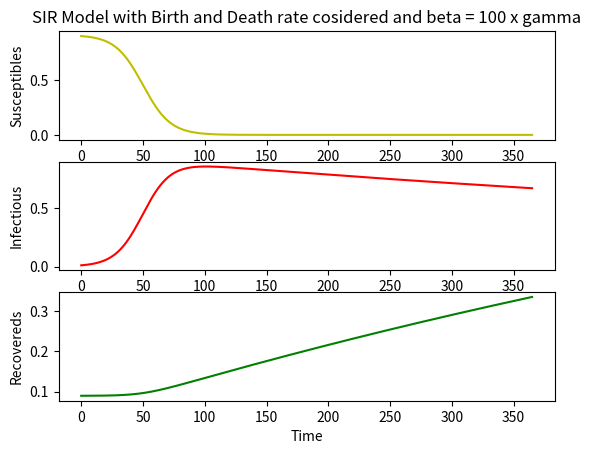

Here is the Python script that generated this plot: (Note: this script raises an exception after producing the figure.)
#!/usr/bin/env python3
# -*- coding: utf-8 -*-
"""
Created on Mon Apr 16 19:17:25 2018

@author: inderjeetsingh
"""

import scipy.integrate as spi
import numpy as np
import pylab as pl
import matplotlib.pyplot as plt
import pandas as pd

death=7.3/(1000*365.0)
birth=19.3/(1000*365.0)
beta=1/10
gamma=1/1000
S0=0.9
I0=0.01
R0=1-S0-I0
INPUT = (S0, I0, R0)
def diff_eqs(INPUT,t):  
	'''The main set of equations'''
	Y=np.zeros((3))
	V = INPUT    
	Y[0] = birth*(V[0]+V[1]+V[2]) - beta * V[0] * V[1] - death * V[0]
	Y[1] = beta * V[0] * V[1] - gamma * V[1] - 2*death * V[1]
	Y[2] = gamma * V[1] - death * V[2]
	return Y   # 
time= np.arange(0,366,1)
RES = spi.odeint(diff_eqs,INPUT,time)
#print (RES)
#Ploting
pl.subplot(311)
pl.plot(RES[:,0], '-y', label='Susceptibles')
pl.title('SIR Model with Birth and Death rate cosidered and beta = 100 x gamma')
pl.xlabel('Time')
pl.ylabel('Susceptibles')
pl.subplot(312)
pl.plot(RES[:,1], '-r', label='Infectious')
pl.xlabel('Time')
pl.ylabel('Infectious')
pl.subplot(313)
pl.plot(RES[:,2], '-g', label='Recovereds')
pl.xlabel('Time')
pl.ylabel('Recovereds')
pl.savefig('bd211.png', dpi=900)
pl.show()
fig = plt.figure(facecolor='w')
ax = fig.add_subplot(111, axis_bgcolor='white', axisbelow=True)
plt.title('SIR Model with Birth and Death rate cosidered and beta = 100 x gamma')
ax.plot(time,RES[:,0], 'y', alpha=0.5, lw=2, label='Susceptible')
ax.plot(time,RES[:,1], 'r', alpha=0.5, lw=2, label='Infected')
ax.plot(time,RES[:,2], 'g', alpha=0.5, lw=2, label='Recovered with immunity')
ax.set_xlabel('Time ')
ax.set_ylabel('Fraction of population')
#ax.set_ylim(0,.2)
#ax.set_xlim(0,.2)
ax.yaxis.set_tick_params(length=0)
ax.xaxis.set_tick_params(length=0)
ax.grid(b=True, which='major', c='w', lw=2, ls='-')
legend = ax.legend()
legend.get_frame().set_alpha(0.5)
for spine in ('top', 'right', 'bottom', 'left'):
    ax.spines[spine].set_visible(False)
plt.savefig('bd212.png', dpi=900)
plt.show()
""" Cost Calcuation"""
P = 100000
recc=1000
rec_cost = np.zeros(366)
rec_cost_cum = np.zeros(366)
for i in range(366):
    if i==0:
        rec_cost[i]=0
    else:
        rec_cost[i] = ((RES[i,2]-RES[i-1,2])*P*(RES[i,0]+RES[i,1]+RES[i,2])*recc)
rec_cost_cum[0]=rec_cost[0]
for i in range(1,366):
    rec_cost_cum[i] = rec_cost_cum[i-1] +rec_cost[i]    
fig = plt.figure(facecolor='w')
ax = fig.add_subplot(111, axis_bgcolor='#dddddd', axisbelow=True)
ax.plot(time,rec_cost_cum, 'r', alpha=1, lw=2, label='Treatement Cost')

ax.set_ylabel('Treatment Cost per day ')
ax.set_xlabel('Days')
ax.yaxis.set_tick_params(length=0)
ax.xaxis.set_tick_params(length=0)
ax.grid(b=True, which='major', c='w', lw=2, ls='-')
legend = ax.legend()
legend.get_frame().set_alpha(0.5)
for spine in ('top', 'right', 'bottom', 'left'):
    ax.spines[spine].set_visible(False)
plt.savefig('bd213.png', dpi=900)
plt.show()
print ("Total Cost spent on Treatement in 1 year :",sum(rec_cost))
pd.DataFrame({'Days': time, 'Susceptible': RES[:,0], 'Infected': RES[:,1], 'Recovered': RES[:,2]}).to_csv("birth_death21.csv", index=False)



""" 2nd Model """


gamma = 1/20
RES = spi.odeint(diff_eqs,INPUT,time)
#print (RES)
#Ploting
pl.subplot(311)
pl.plot(RES[:,0], '-y', label='Susceptibles')
pl.title('SIR Model with Birth and Death rate cosidered and beta = 2 x gamma')
pl.xlabel('Time')
pl.ylabel('Susceptibles')
pl.subplot(312)
pl.plot(RES[:,1], '-r', label='Infectious')
pl.xlabel('Time')
pl.ylabel('Infectious')
pl.subplot(313)
pl.plot(RES[:,2], '-g', label='Recovereds')
pl.xlabel('Time')
pl.ylabel('Recovereds')
pl.savefig('bd221.png', dpi=900)
pl.show()
fig = plt.figure(facecolor='w')
ax = fig.add_subplot(111, axis_bgcolor='white', axisbelow=True)
plt.title('SIR Model with Birth and Death rate cosidered and beta = 2 x gamma')
ax.plot(time,RES[:,0], 'y', alpha=0.5, lw=2, label='Susceptible')
ax.plot(time,RES[:,1], 'r', alpha=0.5, lw=2, label='Infected')
ax.plot(time,RES[:,2], 'g', alpha=0.5, lw=2, label='Recovered with immunity')
ax.set_xlabel('Time ')
ax.set_ylabel('Fraction of population')
#ax.set_ylim(0,.2)
#ax.set_xlim(0,.2)
ax.yaxis.set_tick_params(length=0)
ax.xaxis.set_tick_params(length=0)
ax.grid(b=True, which='major', c='w', lw=2, ls='-')
legend = ax.legend()
legend.get_frame().set_alpha(0.5)
for spine in ('top', 'right', 'bottom', 'left'):
    ax.spines[spine].set_visible(False)
plt.savefig('bd222.png', dpi=900)
plt.show()
""" Cost Calcuation"""
P = 100000
recc=1000
rec_cost = np.zeros(366)
rec_cost_cum = np.zeros(366)
for i in range(366):
    if i==0:
        rec_cost[i]=0
    else:
        rec_cost[i] = ((RES[i,2]-RES[i-1,2])*P*(RES[i,0]+RES[i,1]+RES[i,2])*recc)
rec_cost_cum[0]=rec_cost[0]
for i in range(1,366):
    rec_cost_cum[i] = rec_cost_cum[i-1] +rec_cost[i]    
fig = plt.figure(facecolor='w')
ax = fig.add_subplot(111, axis_bgcolor='#dddddd', axisbelow=True)
ax.plot(time,rec_cost_cum, 'r', alpha=1, lw=2, label='Treatement Cost')
ax.set_ylabel('Treatment Cost per day ')
ax.set_xlabel('Days')
ax.yaxis.set_tick_params(length=0)
ax.xaxis.set_tick_params(length=0)
ax.grid(b=True, which='major', c='w', lw=2, ls='-')
legend = ax.legend()
legend.get_frame().set_alpha(0.5)
for spine in ('top', 'right', 'bottom', 'left'):
    ax.spines[spine].set_visible(False)
plt.savefig('bd223.png', dpi=900)
plt.show()
print ("Total Cost spent on Treatement in 1 year :",sum(rec_cost))
pd.DataFrame({'Days': time, 'Susceptible': RES[:,0], 'Infected': RES[:,1], 'Recovered': RES[:,2]}).to_csv("birth_death23.csv", index=False)



""" 3rd model """


gamma = 1/10
RES = spi.odeint(diff_eqs,INPUT,time)

#print (RES)
#Ploting
pl.subplot(311)
pl.plot(RES[:,0], '-y', label='Susceptibles')
pl.title('SIR Model with Birth and Death rate cosidered and beta =  gamma')
pl.xlabel('Time')
pl.ylabel('Susceptibles')
pl.subplot(312)
pl.plot(RES[:,1], '-r', label='Infectious')
pl.xlabel('Time')
pl.ylabel('Infectious')
pl.subplot(313)
pl.plot(RES[:,2], '-g', label='Recovereds')
pl.xlabel('Time')
pl.ylabel('Recovereds')
pl.savefig('bd231.png', dpi=900)
pl.show()
fig = plt.figure(facecolor='w')
ax = fig.add_subplot(111, axis_bgcolor='white', axisbelow=True)
plt.title('SIR Model with Birth and Death rate cosidered and beta =  gamma')
ax.plot(time,RES[:,0], 'y', alpha=0.5, lw=2, label='Susceptible')
ax.plot(time,RES[:,1], 'r', alpha=0.5, lw=2, label='Infected')
ax.plot(time,RES[:,2], 'g', alpha=0.5, lw=2, label='Recovered with immunity')
ax.set_xlabel('Time ')
ax.set_ylabel('Fraction of population')
#ax.set_ylim(0,.2)
#ax.set_xlim(0,.2)
ax.yaxis.set_tick_params(length=0)
ax.xaxis.set_tick_params(length=0)
ax.grid(b=True, which='major', c='w', lw=2, ls='-')
legend = ax.legend()
legend.get_frame().set_alpha(0.5)
for spine in ('top', 'right', 'bottom', 'left'):
    ax.spines[spine].set_visible(False)
plt.savefig('bd232.png', dpi=900)
plt.show()
""" Cost Calcuation"""
P = 100000
recc=1000
rec_cost = np.zeros(366)
rec_cost_cum = np.zeros(366)
for i in range(366):
    if i==0:
        rec_cost[i]=0
    else:
        rec_cost[i] = ((RES[i,2]-RES[i-1,2])*P*(RES[i,0]+RES[i,1]+RES[i,2])*recc)
rec_cost_cum[0]=rec_cost[0]
for i in range(1,366):
    rec_cost_cum[i] = rec_cost_cum[i-1] +rec_cost[i]    
fig = plt.figure(facecolor='w')
ax = fig.add_subplot(111, axis_bgcolor='#dddddd', axisbelow=True)
ax.plot(time,rec_cost_cum, 'r', alpha=1, lw=2, label='Treatement Cost')

ax.set_ylabel('Treatment Cost per day ')
ax.set_xlabel('Days')
ax.yaxis.set_tick_params(length=0)
ax.xaxis.set_tick_params(length=0)
ax.grid(b=True, which='major', c='w', lw=2, ls='-')
legend = ax.legend()
legend.get_frame().set_alpha(0.5)
for spine in ('top', 'right', 'bottom', 'left'):
    ax.spines[spine].set_visible(False)
plt.savefig('bd233.png', dpi=900)
plt.show()
print ("Total Cost spent on Treatement in 1 year :",sum(rec_cost))
pd.DataFrame({'Days': time, 'Susceptible': RES[:,0], 'Infected': RES[:,1], 'Recovered': RES[:,2]}).to_csv("birth_death24.csv", index=False)


